Image classification data set "resized" (SuycoR/Clasificador_papayas on GitHub). Class labels (3): mature, partially mature, unmature.

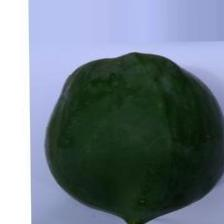
Label: unmature

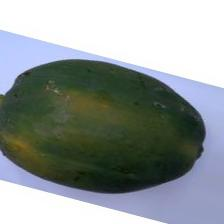
Label: unmature

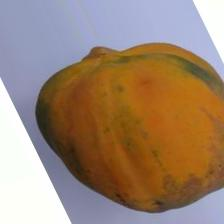
Label: mature

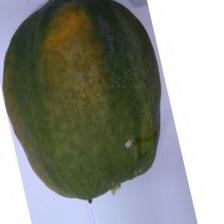
Label: partially mature

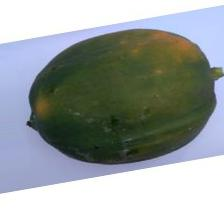
Label: partially mature

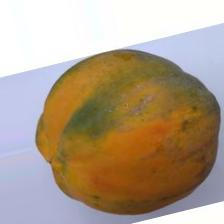
Label: mature
